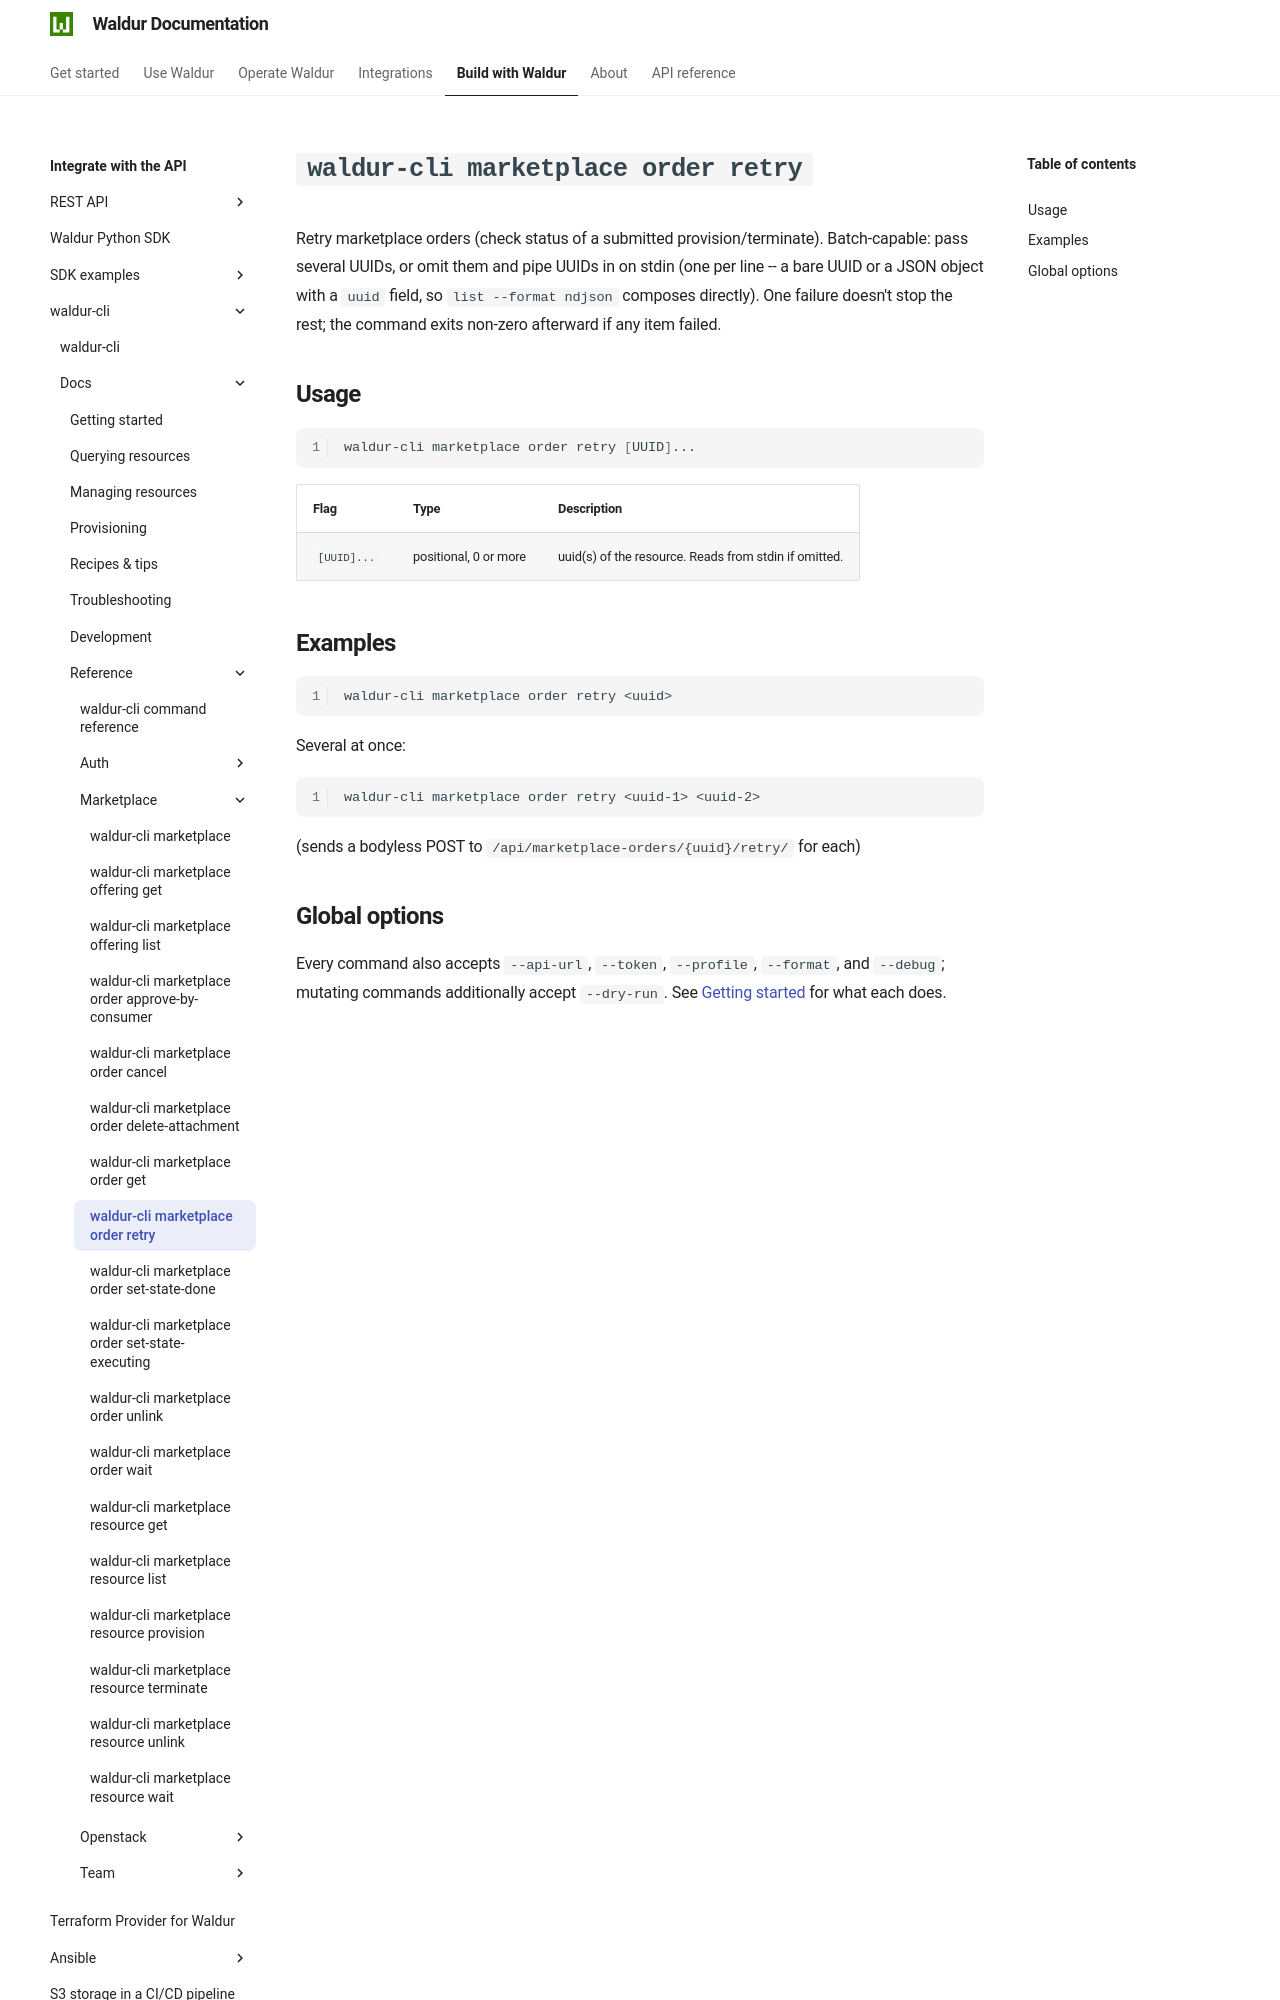

repository: waldur/waldur-docs · page: latest/integrator-guide/waldur-cli/docs/reference/marketplace/order-retry/index.html · generator: mkdocs

# `waldur-cli marketplace order retry`

<!-- EXTERNAL DOCUMENT
Source: https://code.opennodecloud.com/waldur/waldur-cli.git
Branch: main
Remote Path: docs//reference/marketplace/order-retry.md
Local Path: docs/integrator-guide/waldur-cli/docs/
Last Sync: 2026-07-27T02:05:32.186106

WARNING: This file is automatically synchronized from the source repository.
DO NOT EDIT this file directly. Changes will be overwritten.
Edit the source at: https://code.opennodecloud.com/waldur/waldur-cli.git/-/tree/main/docs//reference/marketplace/order-retry.md
-->


Retry marketplace orders (check status of a submitted provision/terminate). Batch-capable: pass several UUIDs, or omit them and pipe UUIDs in on stdin (one per line -- a bare UUID or a JSON object with a `uuid` field, so `list --format ndjson` composes directly). One failure doesn't stop the rest; the command exits non-zero afterward if any item failed.
